Run: headless pygame with SDL's dummy video driver; simulated clock (each Clock.tick advances the game by its frame time, no real sleeping); random seed 0; keys injected as events and as key.get_pressed() state; no mouse input.
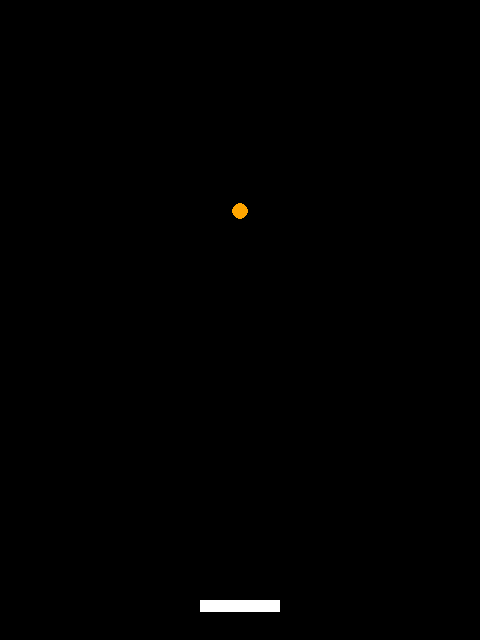
Frame 1 of 4 · flips 1–60 · no input
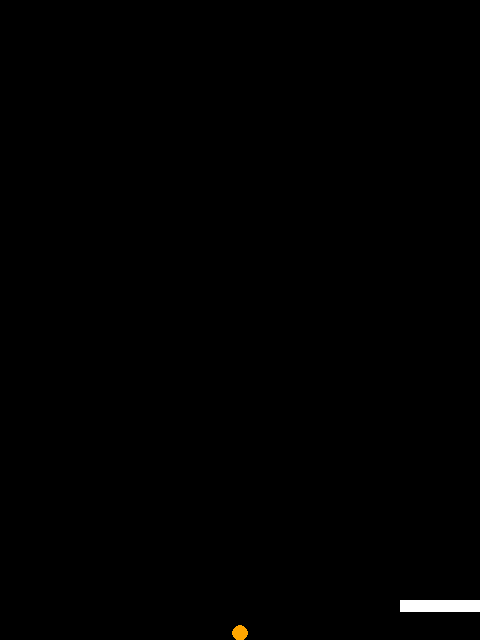
Frame 2 of 4 · flips 61–180 · tapped SPACE, RETURN · held RIGHT (→), D
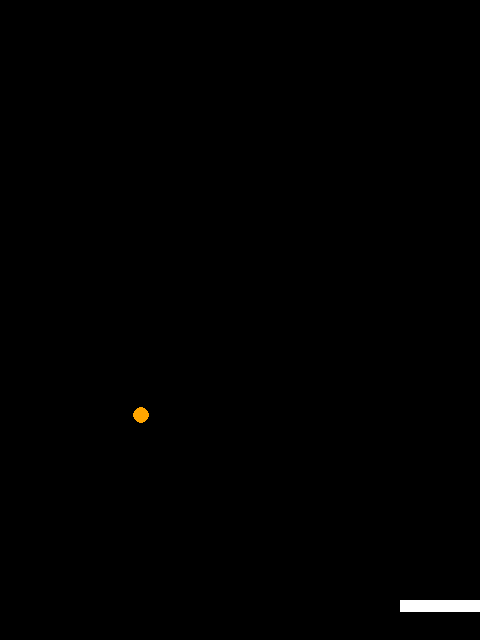
Frame 3 of 4 · flips 181–300 · held DOWN (↓), S
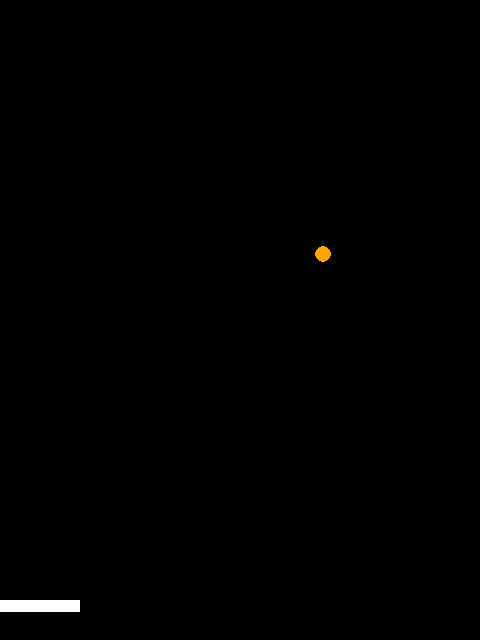
Frame 4 of 4 · flips 301–420 · held LEFT (←), A, UP (↑), W

The pygame program that drew these frames:

"""Un juego de cuarenta líneas: atrapar la pelota. Con --auto juega solo, sin teclado ni pantalla, para probarlo."""

import random
import sys

import pygame

AUTO = "--auto" in sys.argv
pygame.init()
screen = pygame.display.set_mode((480, 640))
clock = pygame.time.Clock()
paddle = pygame.Rect(200, 600, 80, 12)
ball, speed, score, missed = pygame.Vector2(240, 0), 220.0, 0, 0
random.seed(3)

frames = 0
while missed < 3 and frames < 1800:                   # tres pelotas perdidas, o 30 s a 60 cuadros/s
    dt = clock.tick(60) / 1000                        # segundos desde el cuadro anterior
    for event in pygame.event.get():                  # 1. entrada
        if event.type == pygame.QUIT:
            missed = 3
    keys = pygame.key.get_pressed()
    direction = (keys[pygame.K_RIGHT] - keys[pygame.K_LEFT]) if not AUTO else (ball.x > paddle.centerx) - (ball.x < paddle.centerx)
    paddle.x = max(0, min(400, paddle.x + direction * 360 * dt))
    ball.y += speed * dt                              # 2. actualizar: todo se mueve por segundo, no por cuadro
    if paddle.collidepoint(ball):
        score, speed, ball = score + 1, speed * 1.08, pygame.Vector2(random.randint(20, 460), 0)
    elif ball.y > 640:
        missed, ball = missed + 1, pygame.Vector2(random.randint(20, 460), 0)
    screen.fill("black")                              # 3. dibujar
    pygame.draw.rect(screen, "white", paddle)
    pygame.draw.circle(screen, "orange", ball, 8)
    pygame.display.flip()
    frames += 1

print(f"puntos {score} · perdidas {missed} · {frames} cuadros · {clock.get_fps():.0f} cuadros/s · velocidad final {speed:.0f} px/s")
pygame.quit()
